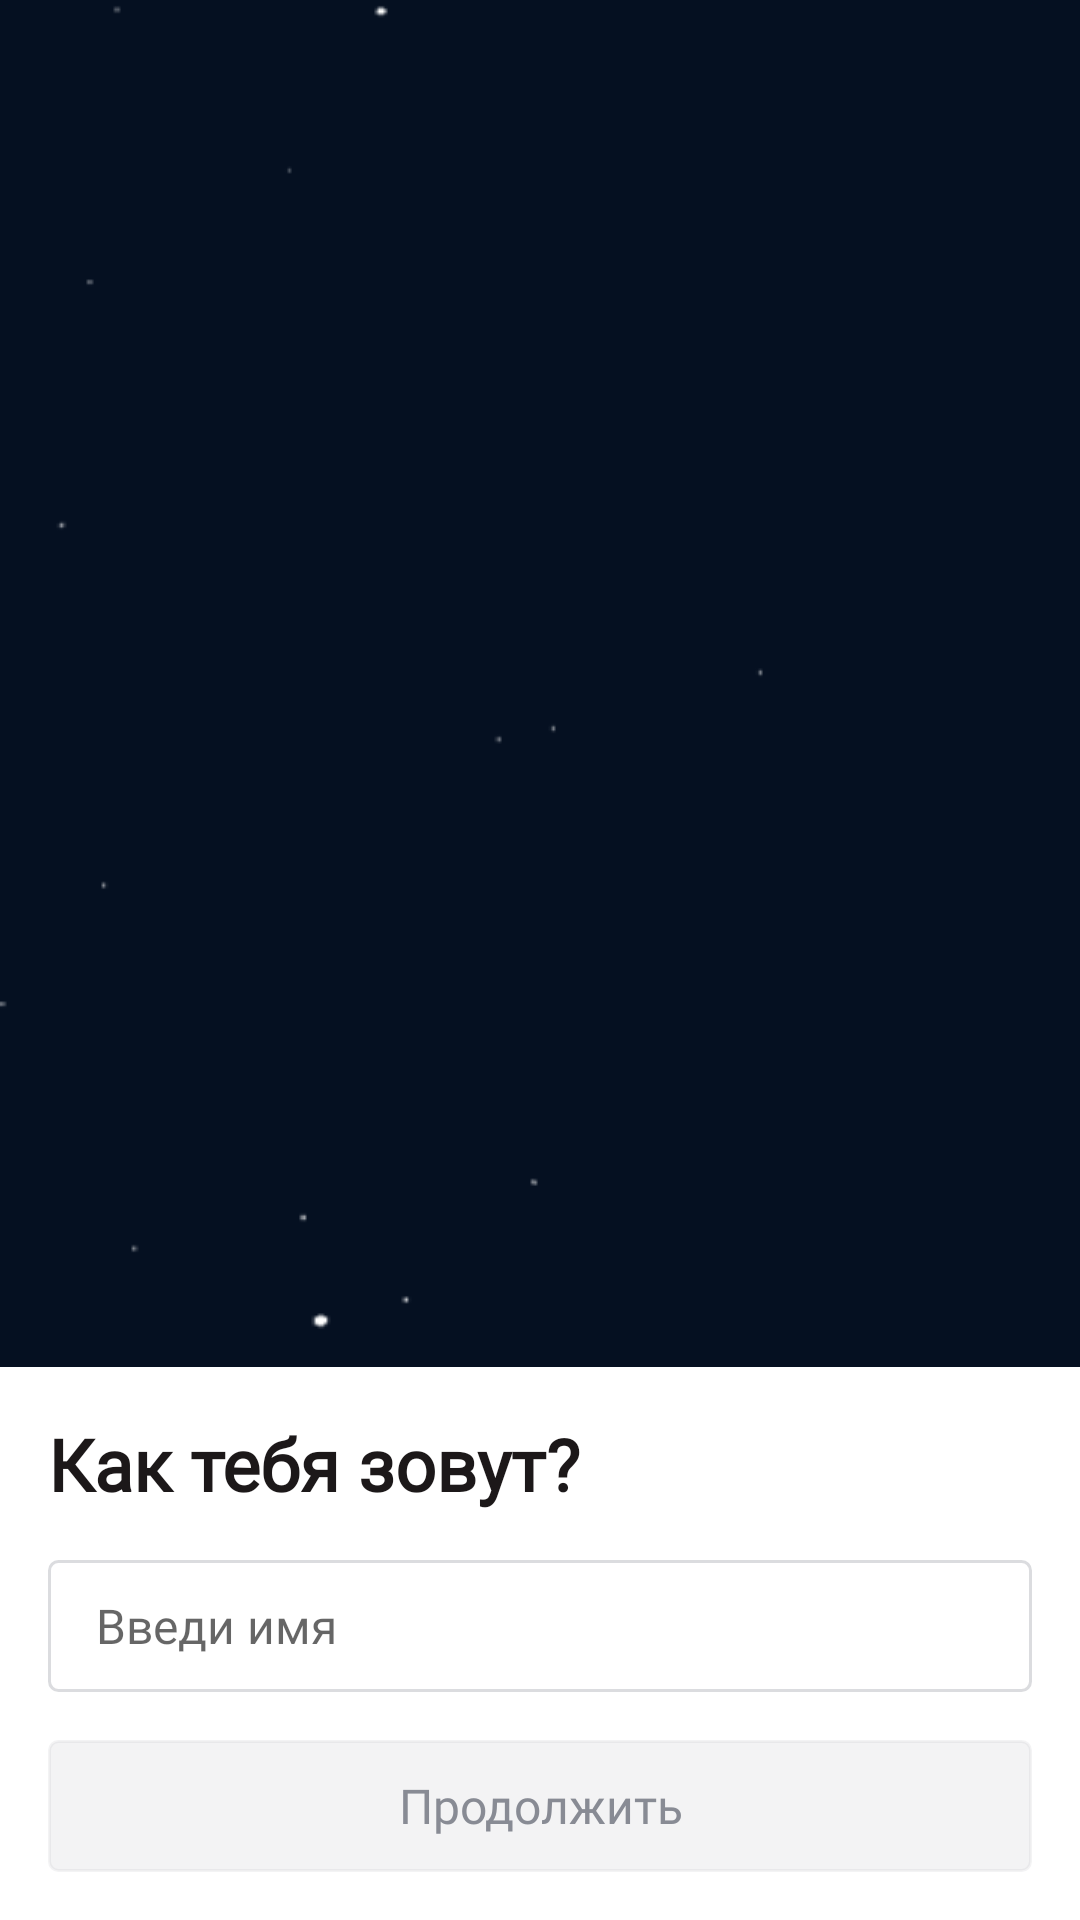

Write the Android layout XML for this screen, with the resource values it uses.
<!-- AndroidManifest.xml: application theme Theme.ConfApp -->
<!-- res/layout/activity_hello.xml -->
<?xml version="1.0" encoding="utf-8"?>
<RelativeLayout
    xmlns:android="http://schemas.android.com/apk/res/android"
    xmlns:app="http://schemas.android.com/apk/res-auto"
    xmlns:tools="http://schemas.android.com/tools"
    android:layout_width="match_parent"
    android:layout_height="match_parent"
    android:orientation="vertical"
    tools:context=".hello.presentation.HelloActivity">

    <FrameLayout
        android:id="@+id/activity_hello_header_frame_layout"
        android:layout_width="match_parent"
        android:layout_height="wrap_content"
        android:background="@drawable/bg_upcoming_events_activity"
        android:layout_alignParentTop="true"
        android:layout_above="@+id/activity_hello_bottom_layout_to_be_resized">

        <LinearLayout
            android:layout_width="match_parent"
            android:layout_height="match_parent"
            android:orientation="vertical"
            android:gravity="center_horizontal">

            <ImageView
                android:layout_width="wrap_content"
                android:layout_height="wrap_content"
                android:layout_marginTop="@dimen/view_margin_16x"
                android:background="@drawable/ic_activity_hello_logo_white" />

            <ImageView
                android:layout_width="@dimen/activity_hello_ic_corona_width"
                android:layout_height="@dimen/activity_hello_ic_corona_height"
                android:layout_marginHorizontal="@dimen/activity_hello_ic_corona_margin_horizontal"
                android:background="@drawable/ic_activity_hello_corona"/>

        </LinearLayout>

    </FrameLayout>

    <LinearLayout
        android:id="@+id/activity_hello_bottom_layout_to_be_resized"
        android:layout_width="match_parent"
        android:layout_height="wrap_content"
        android:layout_alignParentBottom="true"
        android:background="@color/white"
        android:orientation="vertical"
        android:descendantFocusability="beforeDescendants"
        android:focusableInTouchMode="true">

    <TextView
        android:id="@+id/what_name_text_view"
        android:layout_width="wrap_content"
        android:layout_height="wrap_content"
        android:text="@string/activity_hello_textview_what_is_your_name"
        android:textSize="@dimen/activity_hello_text_view_text_size"
        android:textColor="@color/activity_hello_textview_text_color"
        android:fontFamily="@font/roboto_regular"
        android:layout_marginTop="@dimen/view_margin_16x"
        android:layout_marginStart="@dimen/view_margin_16x"
        android:textStyle="bold"
        />

    <EditText
        android:id="@+id/activity_hello_name_edit_text"
        android:layout_width="match_parent"
        android:layout_height="@dimen/activity_hello_view_height"
        android:hint="@string/activity_hello_edittext_enter_name"
        android:fontFamily="@font/roboto_regular"
        android:textColor="@color/activity_hello_edittext_text_color"
        android:textSize="@dimen/activity_hello_view_text_size"
        android:background="@drawable/borders_activity_hello_edit_text"
        android:layout_marginTop="@dimen/view_margin_16x"
        android:paddingStart="@dimen/view_padding_16x"
        android:layout_marginHorizontal="@dimen/view_margin_16x"
        tools:ignore="InvalidId"
        android:focusedByDefault="false"
        />

    <Button
        android:id="@+id/activity_hello_continue_button"
        android:layout_width="match_parent"
        android:layout_height="@dimen/activity_hello_view_height"
        android:text="@string/action_continue"
        android:textSize="@dimen/activity_hello_view_text_size"
        android:textColor="@drawable/text_color_activity_hello_button_continue"
        android:fontFamily="@font/roboto_regular"
        android:background="@drawable/bg_activity_hello_button_continue"
        android:enabled="false"
        android:textAllCaps="false"
        android:layout_marginVertical="@dimen/view_margin_16x"
        android:layout_marginBottom="@dimen/view_margin_16x"
        android:layout_marginHorizontal="@dimen/view_margin_16x"
        />
    </LinearLayout>

</RelativeLayout>
<!-- resources referenced by this layout -->
<resources>
  <color name="activity_hello_edittext_text_color">#1C1819</color>
  <color name="activity_hello_textview_text_color">#1C1819</color>
  <color name="white">#FFFFFFFF</color>
  <dimen name="activity_hello_ic_corona_height">130dp</dimen>
  <dimen name="activity_hello_ic_corona_margin_horizontal">130dp</dimen>
  <dimen name="activity_hello_ic_corona_width">140dp</dimen>
  <dimen name="activity_hello_text_view_text_size">24sp</dimen>
  <dimen name="activity_hello_view_height">44dp</dimen>
  <dimen name="activity_hello_view_text_size">16sp</dimen>
  <dimen name="view_margin_16x">16dp</dimen>
  <dimen name="view_padding_16x">16dp</dimen>
  <!-- drawable bg_activity_hello_button_continue (drawable) -->
  <?xml version="1.0" encoding="utf-8"?>
  <selector xmlns:android="http://schemas.android.com/apk/res/android">
  
          <item
              android:drawable="@drawable/bg_activity_hello_button_submit_disabled"
              android:state_enabled="false"/>
  
          <item
              android:drawable="@drawable/bg_activity_hello_button_submit_enabled"/>
  
  </selector>
  <!-- drawable borders_activity_hello_edit_text (drawable) -->
  <?xml version="1.0" encoding="utf-8"?>
  <shape xmlns:android="http://schemas.android.com/apk/res/android"
      android:shape="rectangle">
  
          <corners
              android:radius="@dimen/activity_hello_radius_border_view"/>
  
          <stroke
              android:color="@color/activity_hello_edittext_borders"
              android:width="@dimen/activity_hello_view_border_width"/>
  
  </shape>
  <!-- drawable text_color_activity_hello_button_continue (drawable) -->
  <?xml version="1.0" encoding="utf-8"?>
  <selector xmlns:android="http://schemas.android.com/apk/res/android">
  
      <item
          android:color="@color/activity_hello_text_button_color"
          android:state_enabled="false"/>
  
      <item android:color="@color/white"/>
  
  </selector>
  <string name="action_continue">Продолжить</string>
  <string name="activity_hello_edittext_enter_name">Введи имя</string>
  <string name="activity_hello_textview_what_is_your_name">Как тебя зовут?</string>
  <!-- drawable bg_activity_hello_button_submit_disabled (drawable) -->
  <?xml version="1.0" encoding="utf-8"?>
  <shape xmlns:android="http://schemas.android.com/apk/res/android"
      android:shape="rectangle">
  
      <solid
          android:color="@color/activity_hello_screen_button_disabled"/>
  
      <corners
          android:radius="@dimen/activity_hello_radius_border_view"/>
  
      <stroke
          android:color="@color/activity_hello_screen_button_disabled"
          android:width="@dimen/activity_hello_view_border_width"/>
  
  </shape>
  <!-- drawable bg_activity_hello_button_submit_enabled (drawable) -->
  <?xml version="1.0" encoding="utf-8"?>
  <shape xmlns:android="http://schemas.android.com/apk/res/android"
      android:shape="rectangle">
  
      <solid
          android:color="@color/activity_hello_screen_button_enabled"/>
  
      <corners
          android:radius="@dimen/activity_hello_radius_border_view"/>
  
      <stroke
          android:width="@dimen/activity_hello_view_border_width"
          android:color="@color/activity_hello_screen_button_enabled"/>
  
  </shape>
  <dimen name="activity_hello_radius_border_view">3dp</dimen>
  <color name="activity_hello_edittext_borders">#4D888B94</color>
  <dimen name="activity_hello_view_border_width">1dp</dimen>
  <color name="activity_hello_text_button_color">#888B94</color>
  <color name="tool_status">#01071b</color>
  <color name="teal_200">#FF03DAC5</color>
  <color name="teal_700">#FF018786</color>
  <color name="black">#FF000000</color>
  <color name="activity_hello_screen_button_disabled">#1A888B94</color>
  <color name="activity_hello_screen_button_enabled">#2A81DD</color>
</resources>
